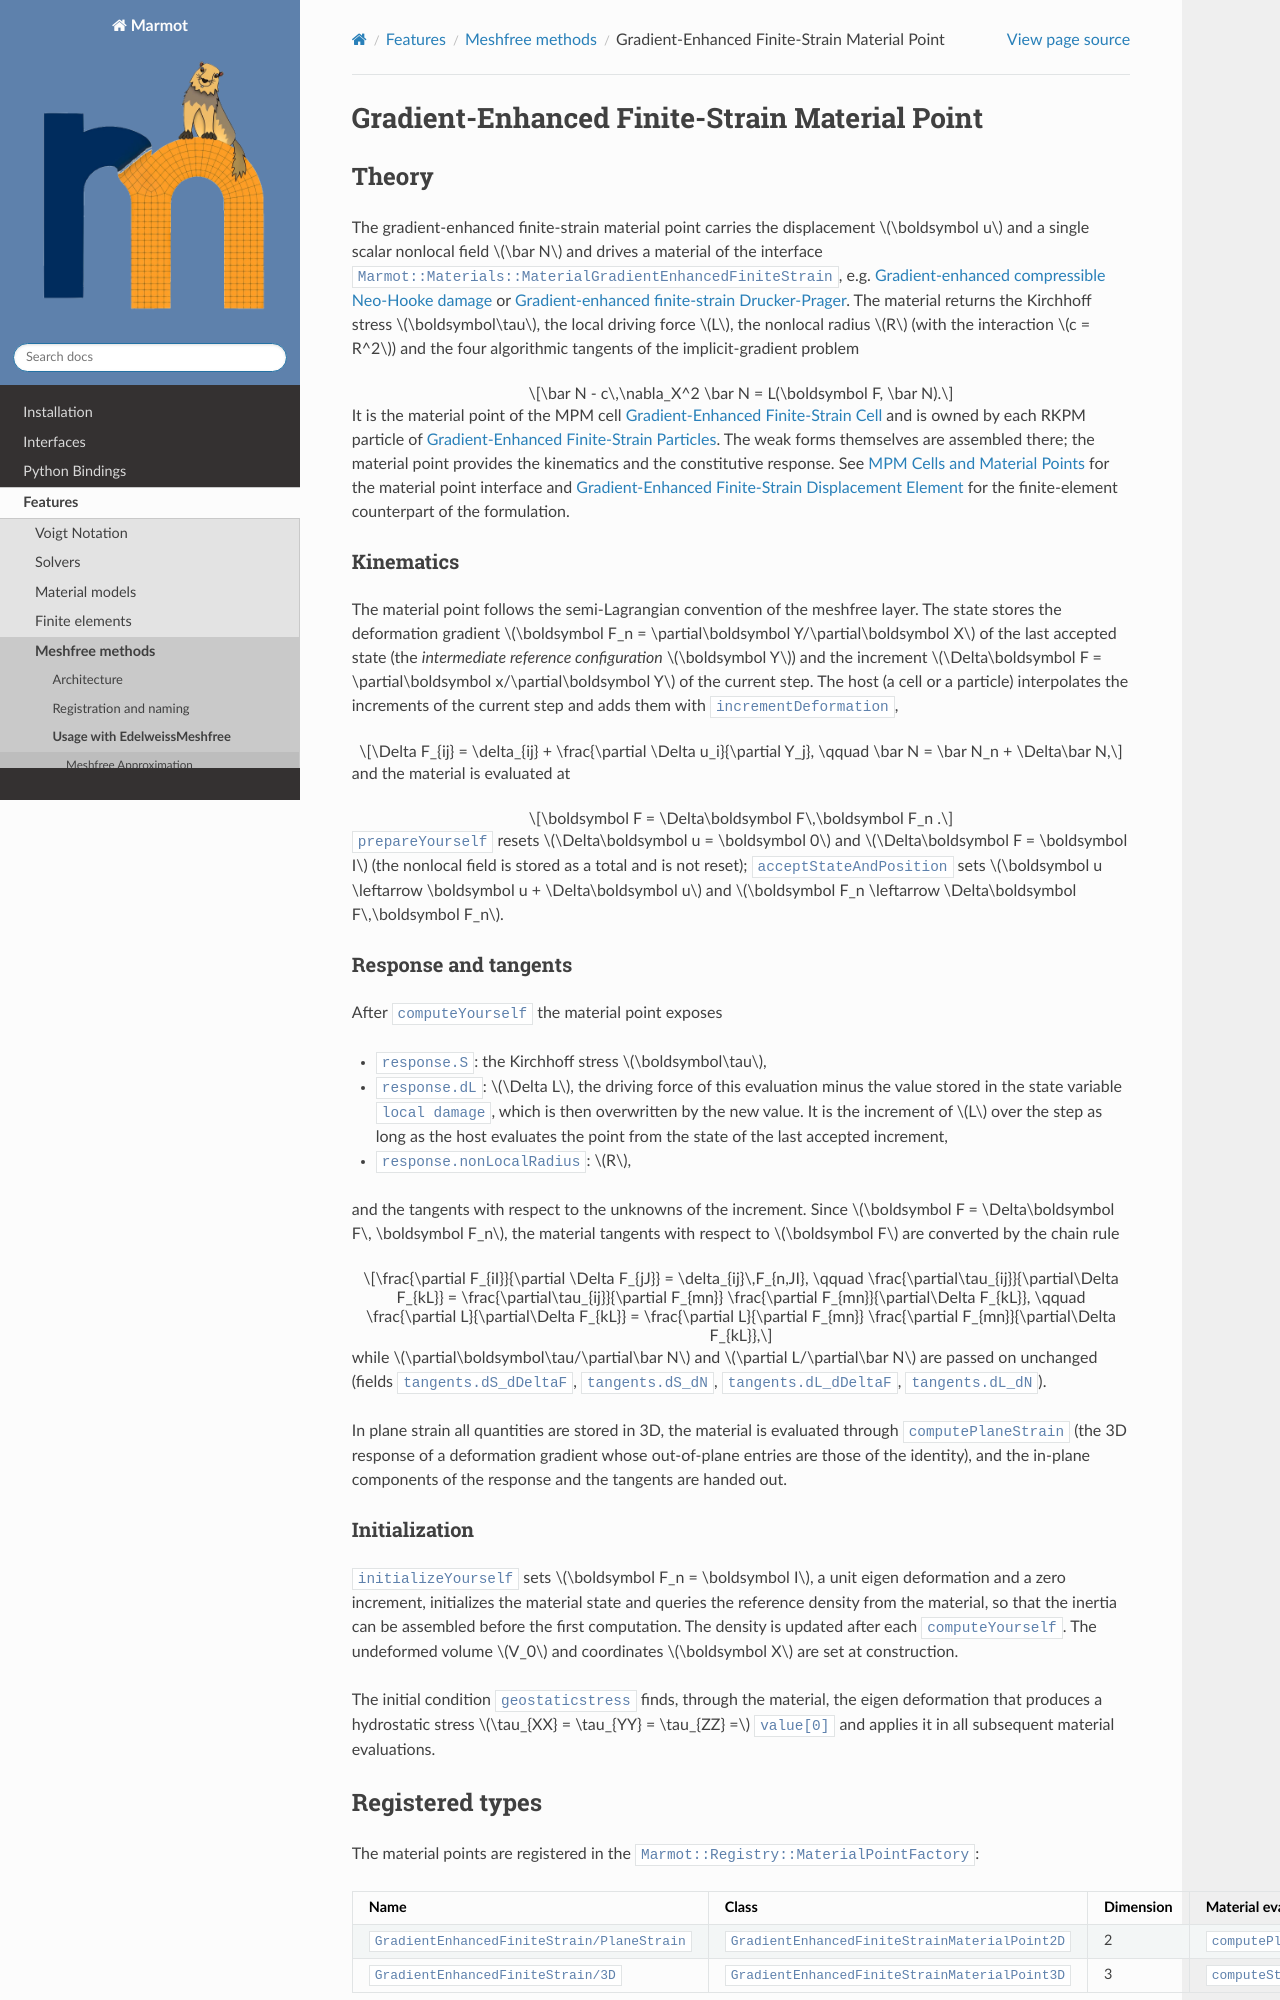

repository: konstantinbasche/Marmot · page: pages/features/gradientenhancedfinitestrainmaterialpoint.html · generator: sphinx

Gradient-Enhanced Finite-Strain Material Point
==============================================

Theory
------
The gradient-enhanced finite-strain material point carries the displacement :math:`\boldsymbol u` and a single scalar
nonlocal field :math:`\bar N` and drives a material of the interface ``Marmot::Materials::MaterialGradientEnhancedFiniteStrain``,
e.g. :doc:`gradientenhancedcompressibleneohookedamage` or :doc:`gradientenhancedfinitestraindruckerprager`. The
material returns the Kirchhoff stress :math:`\boldsymbol\tau`, the local driving force :math:`L`, the nonlocal radius
:math:`R` (with the interaction :math:`c = R^2`) and the four algorithmic tangents of the implicit-gradient problem

.. math::

   \bar N - c\,\nabla_X^2 \bar N = L(\boldsymbol F, \bar N).
